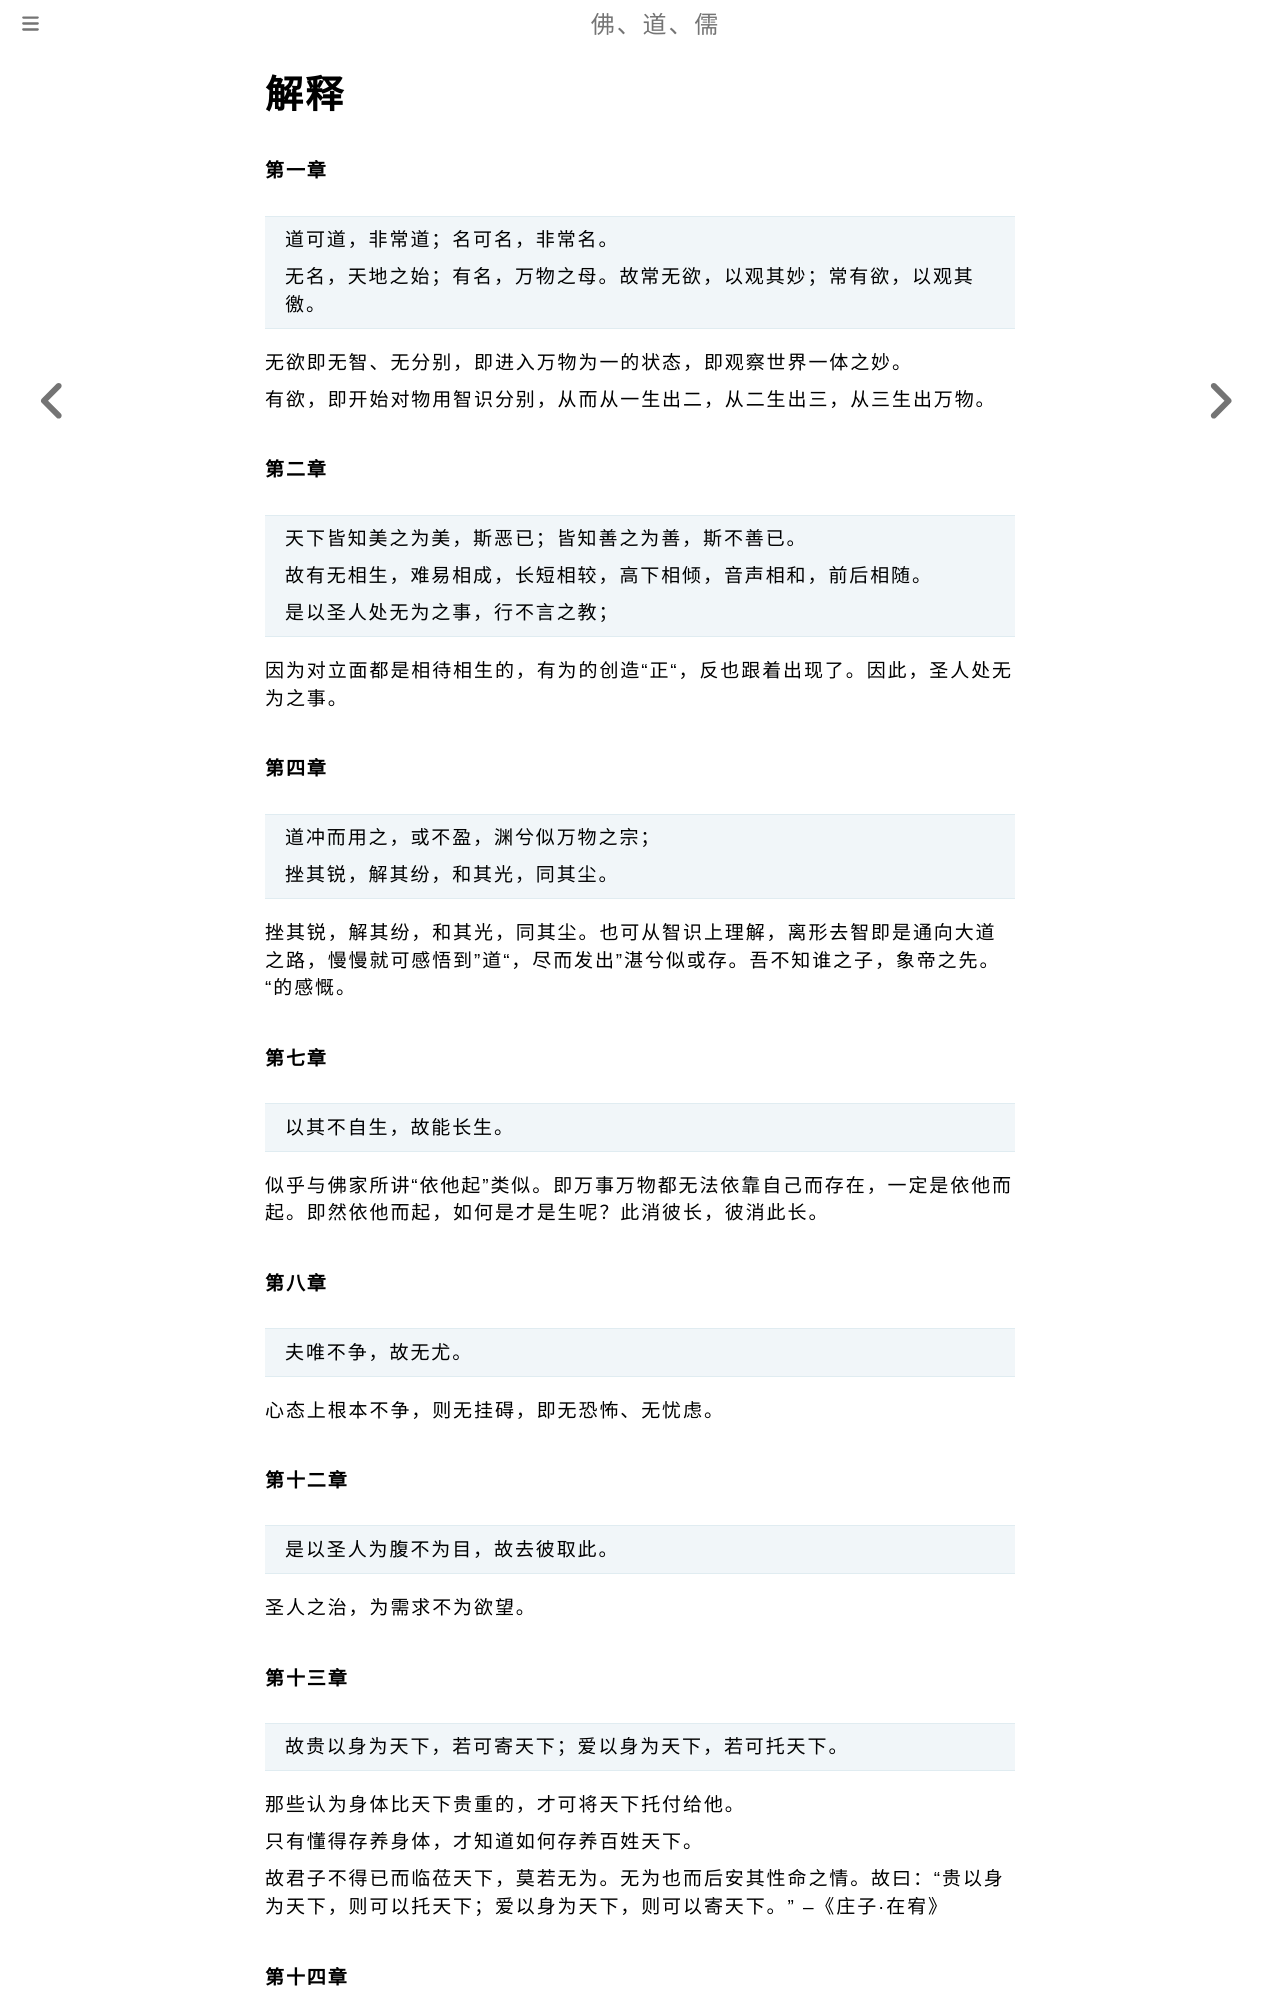

repository: fodaoru/fodaoru.github.io · page: Dao/DaoDeJing/Explanation.html · generator: mdbook

# 解释

#### 第一章

> 道可道，非常道；名可名，非常名。
> 
> 无名，天地之始；有名，万物之母。故常无欲，以观其妙；常有欲，以观其徼。

无欲即无智、无分别，即进入万物为一的状态，即观察世界一体之妙。

有欲，即开始对物用智识分别，从而从一生出二，从二生出三，从三生出万物。

#### 第二章

> 天下皆知美之为美，斯恶已；皆知善之为善，斯不善已。
> 
> 故有无相生，难易相成，长短相较，高下相倾，音声相和，前后相随。
> 
> 是以圣人处无为之事，行不言之教；

因为对立面都是相待相生的，有为的创造"正"，反也跟着出现了。因此，圣人处无为之事。

#### 第四章

> 道冲而用之，或不盈，渊兮似万物之宗；
> 
> 挫其锐，解其纷，和其光，同其尘。

挫其锐，解其纷，和其光，同其尘。也可从智识上理解，离形去智即是通向大道之路，慢慢就可感悟到”道“，尽而发出”湛兮似或存。吾不知谁之子，象帝之先。“的感慨。

#### 第七章

> 以其不自生，故能长生。

似乎与佛家所讲“依他起”类似。即万事万物都无法依靠自己而存在，一定是依他而起。即然依他而起，如何是才是生呢？此消彼长，彼消此长。

#### 第八章

> 夫唯不争，故无尤。

心态上根本不争，则无挂碍，即无恐怖、无忧虑。

#### 第十二章

> 是以圣人为腹不为目，故去彼取此。

圣人之治，为需求不为欲望。

#### 第十三章

> 故贵以身为天下，若可寄天下；爱以身为天下，若可托天下。

那些认为身体比天下贵重的，才可将天下托付给他。

只有懂得存养身体，才知道如何存养百姓天下。

故君子不得已而临莅天下，莫若无为。无为也而后安其性命之情。故曰：“贵以身为天下，则可以托天下；爱以身为天下，则可以寄天下。” --《庄子·在宥》
